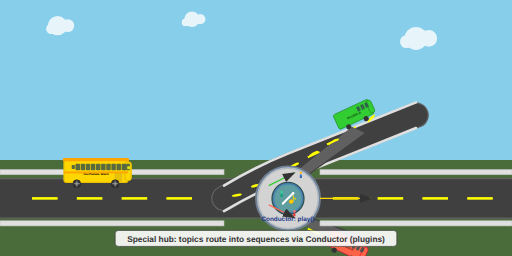
t = 0.00 s
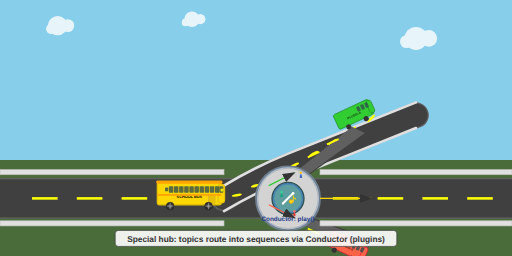
t = 1.75 s
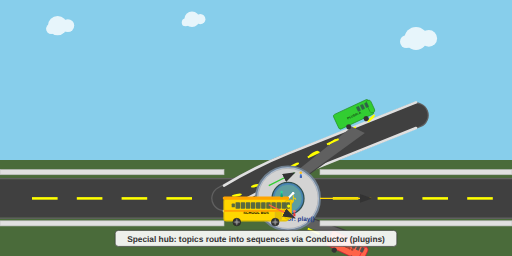
t = 3.00 s
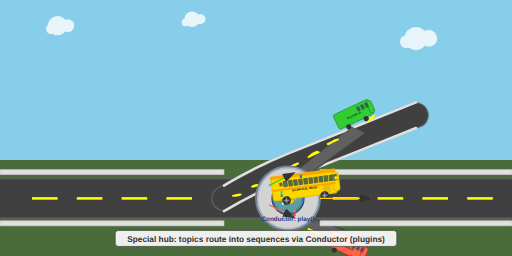
t = 5.25 s
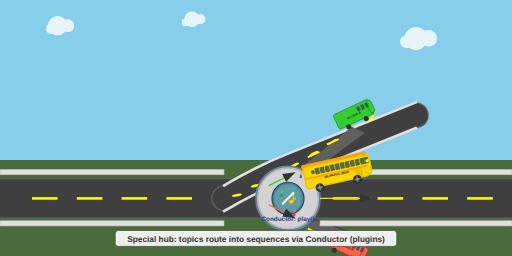
t = 6.75 s
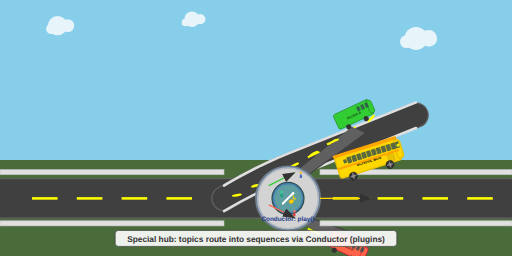
t = 8.25 s

The animated SVG that drew these frames (rendered in a browser with its animation timeline set to each time). Animation: 5 SMIL elements (animate=1,animateTransform=4); frames cover the first 8.25 s, repeats indefinitely.

<svg viewBox="0 0 800 400" xmlns="http://www.w3.org/2000/svg">
  <!-- Scene 4: Transfer hub and conductor with ramp animation -->
  
  <!-- Background sky -->
  <rect x="0" y="0" width="800" height="250" fill="#87CEEB"/>
  
  <!-- Clouds -->
  <g fill="#FFFFFF" opacity="0.8">
    <circle cx="90" cy="40" r="15"/>
    <circle cx="106" cy="40" r="10"/>
    <circle cx="80" cy="45" r="8"/>
    
    <circle cx="650" cy="60" r="18"/>
    <circle cx="670" cy="60" r="13"/>
    <circle cx="635" cy="65" r="10"/>
    
    <circle cx="300" cy="30" r="12"/>
    <circle cx="313" cy="30" r="8"/>
    <circle cx="290" cy="35" r="6"/>
  </g>
  
  <!-- Ground -->
  <rect x="0" y="250" width="800" height="150" fill="#4A6B3A"/>
  
  <!-- Main road -->
  <rect x="0" y="280" width="800" height="60" fill="#404040"/>
  <rect x="0" y="278" width="800" height="2" fill="#606060"/>
  <rect x="0" y="340" width="800" height="2" fill="#606060"/>
  
  <!-- Conductor ramp (curved path leading up to hub) -->
  <g id="conductor-ramp">
    <!-- Ramp surface -->
    <path d="M 350,310 Q 400,280 450,260 Q 500,240 550,220 Q 600,200 650,180" 
          fill="none" stroke="#606060" stroke-width="40" stroke-linecap="round"/>
    <path d="M 350,310 Q 400,280 450,260 Q 500,240 550,220 Q 600,200 650,180" 
          fill="none" stroke="#404040" stroke-width="36" stroke-linecap="round"/>
    
    <!-- Ramp guardrails -->
    <path d="M 350,290 Q 400,260 450,240 Q 500,220 550,200 Q 600,180 650,160" 
          fill="none" stroke="#E0E0E0" stroke-width="4" stroke-linecap="round"/>
    <path d="M 350,330 Q 400,300 450,280 Q 500,260 550,240 Q 600,220 650,200" 
          fill="none" stroke="#E0E0E0" stroke-width="4" stroke-linecap="round"/>
    
    <!-- Ramp center line -->
    <g fill="#FFFF00">
      <ellipse cx="370" cy="305" rx="8" ry="2" transform="rotate(-10 370 305)"/>
      <ellipse cx="400" cy="290" rx="8" ry="2" transform="rotate(-15 400 290)"/>
      <ellipse cx="430" cy="275" rx="8" ry="2" transform="rotate(-20 430 275)"/>
      <ellipse cx="460" cy="258" rx="8" ry="2" transform="rotate(-25 460 258)"/>
      <ellipse cx="490" cy="240" rx="8" ry="2" transform="rotate(-30 490 240)"/>
      <ellipse cx="520" cy="222" rx="8" ry="2" transform="rotate(-35 520 222)"/>
      <ellipse cx="550" cy="203" rx="8" ry="2" transform="rotate(-40 550 203)"/>
      <ellipse cx="580" cy="185" rx="8" ry="2" transform="rotate(-45 580 185)"/>
    </g>
  </g>
  
  <!-- Branching roads -->
  <!-- Upper branch -->
  <polygon points="450,280 550,200 570,210 460,290" fill="#404040"/>
  <polygon points="450,278 550,198 570,208 460,288" fill="#606060"/>
  
  <!-- Lower branch -->
  <polygon points="450,340 550,380 570,370 460,330" fill="#404040"/>
  <polygon points="450,342 550,382 570,372 460,332" fill="#606060"/>
  
  <!-- Straight continuation -->
  <rect x="500" y="280" width="300" height="60" fill="#404040"/>
  <rect x="500" y="278" width="300" height="2" fill="#606060"/>
  <rect x="500" y="340" width="300" height="2" fill="#606060"/>
  
  <!-- Guardrails on main road -->
  <rect x="0" y="265" width="350" height="8" fill="#E0E0E0" stroke="#C0C0C0" stroke-width="1"/>
  <rect x="0" y="345" width="350" height="8" fill="#E0E0E0" stroke="#C0C0C0" stroke-width="1"/>
  
  <!-- Guardrails on continuation -->
  <rect x="500" y="265" width="300" height="8" fill="#E0E0E0" stroke="#C0C0C0" stroke-width="1"/>
  <rect x="500" y="345" width="300" height="8" fill="#E0E0E0" stroke="#C0C0C0" stroke-width="1"/>
  
  <!-- Dashed center lines -->
  <g fill="#FFFF00">
    <!-- Main road -->
    <rect x="50" y="308" width="40" height="4"/>
    <rect x="120" y="308" width="40" height="4"/>
    <rect x="190" y="308" width="40" height="4"/>
    <rect x="260" y="308" width="40" height="4"/>
    
    <!-- Continuation -->
    <rect x="520" y="308" width="40" height="4"/>
    <rect x="590" y="308" width="40" height="4"/>
    <rect x="660" y="308" width="40" height="4"/>
    <rect x="730" y="308" width="40" height="4"/>
    
    <!-- Branch roads -->
    <rect x="480" y="240" width="20" height="3" transform="rotate(-25 490 241.5)"/>
    <rect x="510" y="220" width="20" height="3" transform="rotate(-25 520 221.5)"/>
    
    <rect x="480" y="360" width="20" height="3" transform="rotate(25 490 361.5)"/>
    <rect x="510" y="380" width="20" height="3" transform="rotate(25 520 381.5)"/>
  </g>
  
  <!-- Transfer hub (circular) -->
  <g id="transfer-hub" transform="translate(450, 310)">
    <!-- Hub platform -->
    <circle cx="0" cy="0" r="50" fill="#B0C4DE" stroke="#708090" stroke-width="3"/>
    <circle cx="0" cy="0" r="47" fill="#D3D3D3" stroke="#A9A9A9" stroke-width="1"/>
    
    <!-- Hub center -->
    <circle cx="0" cy="0" r="25" fill="#4682B4" stroke="#2F4F4F" stroke-width="2"/>
    <circle cx="0" cy="0" r="22" fill="#5F9EA0" stroke="#4682B4" stroke-width="1"/>
    
    <!-- Conductor's baton and musical note -->
    <g id="conductor-icon">
      <!-- Baton -->
      <line x1="-8" y1="8" x2="8" y2="-8" stroke="#FFFFFF" stroke-width="3" stroke-linecap="round"/>
      <circle cx="8" cy="-8" r="2" fill="#FFFFFF"/>
      <circle cx="-8" cy="8" r="1.5" fill="#FFFFFF"/>
      
      <!-- Musical note -->
      <circle cx="5" cy="5" r="3" fill="#FFD700" stroke="#FFA500" stroke-width="1"/>
      <rect x="7.5" y="-5" width="1.5" height="10" fill="#FFD700"/>
      <path d="M 9,0 Q 12,-2 12,2" stroke="#FFD700" stroke-width="1.5" fill="none"/>
    </g>
    
    <!-- Hub label -->
    <text x="0" y="35" text-anchor="middle" font-family="Arial, sans-serif" font-size="10" font-weight="bold" fill="#1E3A8A">Conductor: play()</text>
  </g>
  
  <!-- School bus with ramp flying animation -->
  <g id="school-bus" transform="translate(300, 250)">
    <!-- Bus movement: approach ramp, drive up ramp, fly off into sky -->
    <animateTransform attributeName="transform" type="translate" 
                      values="100,250; 350,310; 450,260; 550,220; 650,180; 750,140; 900,100" 
                      dur="18s" 
                      repeatCount="indefinite"/>
    
    <!-- Bus rotation during ramp ascent -->
    <g transform-origin="50 17.5">
      <animateTransform attributeName="transform" type="rotate" 
                        values="0; 0; -10; -20; -30; -40; -45" 
                        dur="18s" 
                        repeatCount="indefinite"/>
      
      <rect x="0" y="0" width="100" height="35" rx="4" ry="4" fill="#FFD700" stroke="#E6C200" stroke-width="2"/>
      <rect x="95" y="3" width="10" height="29" rx="5" ry="5" fill="#FFD700" stroke="#E6C200" stroke-width="2"/>
      <rect x="-2" y="-3" width="104" height="5" rx="2.5" ry="2.5" fill="#FFA500"/>
      
      <!-- Windows -->
      <rect x="90" y="6" width="7" height="10" rx="1" ry="1" fill="#2F4F4F" opacity="0.8"/>
      <rect x="82" y="6" width="7" height="10" rx="1" ry="1" fill="#2F4F4F" opacity="0.8"/>
      <rect x="74" y="6" width="7" height="10" rx="1" ry="1" fill="#2F4F4F" opacity="0.8"/>
      <rect x="66" y="6" width="7" height="10" rx="1" ry="1" fill="#2F4F4F" opacity="0.8"/>
      <rect x="58" y="6" width="7" height="10" rx="1" ry="1" fill="#2F4F4F" opacity="0.8"/>
      <rect x="50" y="6" width="7" height="10" rx="1" ry="1" fill="#2F4F4F" opacity="0.8"/>
      <rect x="42" y="6" width="7" height="10" rx="1" ry="1" fill="#2F4F4F" opacity="0.8"/>
      <rect x="34" y="6" width="7" height="10" rx="1" ry="1" fill="#2F4F4F" opacity="0.8"/>
      <rect x="26" y="6" width="7" height="10" rx="1" ry="1" fill="#2F4F4F" opacity="0.8"/>
      <rect x="18" y="6" width="7" height="10" rx="1" ry="1" fill="#2F4F4F" opacity="0.8"/>
      
      <rect x="97" y="6" width="6" height="10" rx="1" ry="1" fill="#2F4F4F" opacity="0.8"/>
      <rect x="12" y="8" width="5" height="6" rx="1" ry="1" fill="#2F4F4F" opacity="0.8"/>
      
      <rect x="80" y="20" width="10" height="13" rx="1" ry="1" fill="#E6C200" stroke="#D4AF37" stroke-width="1"/>
      <text x="50" y="24" text-anchor="middle" font-family="Arial, sans-serif" font-size="6" font-weight="bold" fill="#000">SCHOOL BUS</text>
      <rect x="0" y="18" width="100" height="3" fill="#FFA500"/>
      
      <circle cx="101" cy="12" r="2.5" fill="#FFFF00">
        <animate attributeName="opacity" values="0.8;1;0.8" dur="2s" repeatCount="indefinite"/>
      </circle>
      
      <!-- Wheels with spinning animation -->
      <g id="front-wheel">
        <circle cx="20" cy="37" r="6" fill="#333" stroke="#222" stroke-width="1"/>
        <circle cx="20" cy="37" r="3" fill="#666"/>
        <g transform-origin="20 37">
          <line x1="20" y1="32" x2="20" y2="42" stroke="#AAA" stroke-width="1"/>
          <line x1="15" y1="37" x2="25" y2="37" stroke="#AAA" stroke-width="1"/>
          <animateTransform attributeName="transform" type="rotate" values="0;360" dur="1s" repeatCount="indefinite"/>
        </g>
      </g>
      
      <g id="rear-wheel">
        <circle cx="80" cy="37" r="6" fill="#333" stroke="#222" stroke-width="1"/>
        <circle cx="80" cy="37" r="3" fill="#666"/>
        <g transform-origin="80 37">
          <line x1="80" y1="32" x2="80" y2="42" stroke="#AAA" stroke-width="1"/>
          <line x1="75" y1="37" x2="85" y2="37" stroke="#AAA" stroke-width="1"/>
          <animateTransform attributeName="transform" type="rotate" values="0;360" dur="1s" repeatCount="indefinite"/>
        </g>
      </g>
    </g>
  </g>
  
  <!-- Other buses at hub -->
  <!-- Upper branch bus -->
  <g id="upper-bus" transform="translate(520, 180) rotate(-25)">
    <rect x="0" y="0" width="60" height="25" rx="3" ry="3" fill="#32CD32" stroke="#228B22" stroke-width="1"/>
    <rect x="55" y="2" width="8" height="21" rx="4" ry="4" fill="#32CD32" stroke="#228B22" stroke-width="1"/>
    <rect x="52" y="4" width="5" height="8" rx="1" ry="1" fill="#2F4F4F" opacity="0.8"/>
    <rect x="45" y="4" width="5" height="8" rx="1" ry="1" fill="#2F4F4F" opacity="0.8"/>
    <rect x="38" y="4" width="5" height="8" rx="1" ry="1" fill="#2F4F4F" opacity="0.8"/>
    <circle cx="15" cy="27" r="4" fill="#333"/>
    <circle cx="45" cy="27" r="4" fill="#333"/>
    <text x="30" y="16" text-anchor="middle" font-family="Arial, sans-serif" font-size="5" fill="#000">PLUGIN A</text>
  </g>
  
  <!-- Lower branch bus -->
  <g id="lower-bus" transform="translate(520, 360) rotate(25)">
    <rect x="0" y="0" width="60" height="25" rx="3" ry="3" fill="#FF6347" stroke="#DC143C" stroke-width="1"/>
    <rect x="55" y="2" width="8" height="21" rx="4" ry="4" fill="#FF6347" stroke="#DC143C" stroke-width="1"/>
    <rect x="52" y="4" width="5" height="8" rx="1" ry="1" fill="#2F4F4F" opacity="0.8"/>
    <rect x="45" y="4" width="5" height="8" rx="1" ry="1" fill="#2F4F4F" opacity="0.8"/>
    <rect x="38" y="4" width="5" height="8" rx="1" ry="1" fill="#2F4F4F" opacity="0.8"/>
    <circle cx="15" cy="27" r="4" fill="#333"/>
    <circle cx="45" cy="27" r="4" fill="#333"/>
    <text x="30" y="16" text-anchor="middle" font-family="Arial, sans-serif" font-size="5" fill="#000">PLUGIN B</text>
  </g>
  
  <!-- Passengers transferring -->
  <g id="transferring-passengers">
    <!-- Passenger 1 - walking to upper bus -->
    <g transform="translate(470, 270)">
      <circle cx="0" cy="0" r="2" fill="#FBBF24"/>
      <rect x="-1" y="2" width="2" height="6" fill="#3B82F6" rx="0.5"/>
      <rect x="-1.5" y="4" width="1" height="4" fill="#1E3A8A"/>
      <rect x="0.5" y="4" width="1" height="4" fill="#1E3A8A"/>
    </g>
    
    <!-- Passenger 2 - walking to lower bus -->
    <g transform="translate(460, 330)">
      <circle cx="0" cy="0" r="2" fill="#F87171"/>
      <rect x="-1" y="2" width="2" height="6" fill="#EF4444" rx="0.5"/>
      <rect x="-1.5" y="4" width="1" height="4" fill="#DC2626"/>
      <rect x="0.5" y="4" width="1" height="4" fill="#DC2626"/>
    </g>
    
    <!-- Passenger 3 - at hub -->
    <g transform="translate(440, 300)">
      <circle cx="0" cy="0" r="2" fill="#34D399"/>
      <rect x="-1" y="2" width="2" height="6" fill="#10B981" rx="0.5"/>
      <rect x="-1.5" y="4" width="1" height="4" fill="#059669"/>
      <rect x="0.5" y="4" width="1" height="4" fill="#059669"/>
    </g>
  </g>
  
  <!-- Direction arrows -->
  <g stroke="#333" stroke-width="2" fill="none" marker-end="url(#arrowhead)">
    <path d="M 420,290 Q 440,280 460,270" stroke="#32CD32"/>
    <path d="M 420,320 Q 440,330 460,340" stroke="#FF6347"/>
    <path d="M 500,310 L 580,310" stroke="#FFD700"/>
  </g>
  
  <!-- Arrow marker definition -->
  <defs>
    <marker id="arrowhead" markerWidth="10" markerHeight="7" refX="9" refY="3.5" orient="auto">
      <polygon points="0 0, 10 3.5, 0 7" fill="#333"/>
    </marker>
  </defs>
  
  <!-- Caption -->
  <g id="caption" transform="translate(400, 370)">
    <rect x="-220" y="-10" width="440" height="25" fill="#FFFFFF" fill-opacity="0.9" stroke="#333" stroke-width="1" rx="5"/>
    <text x="0" y="8" text-anchor="middle" font-family="Arial, sans-serif" font-size="13" font-weight="bold" fill="#333">Special hub: topics route into sequences via Conductor (plugins)</text>
  </g>
</svg>
